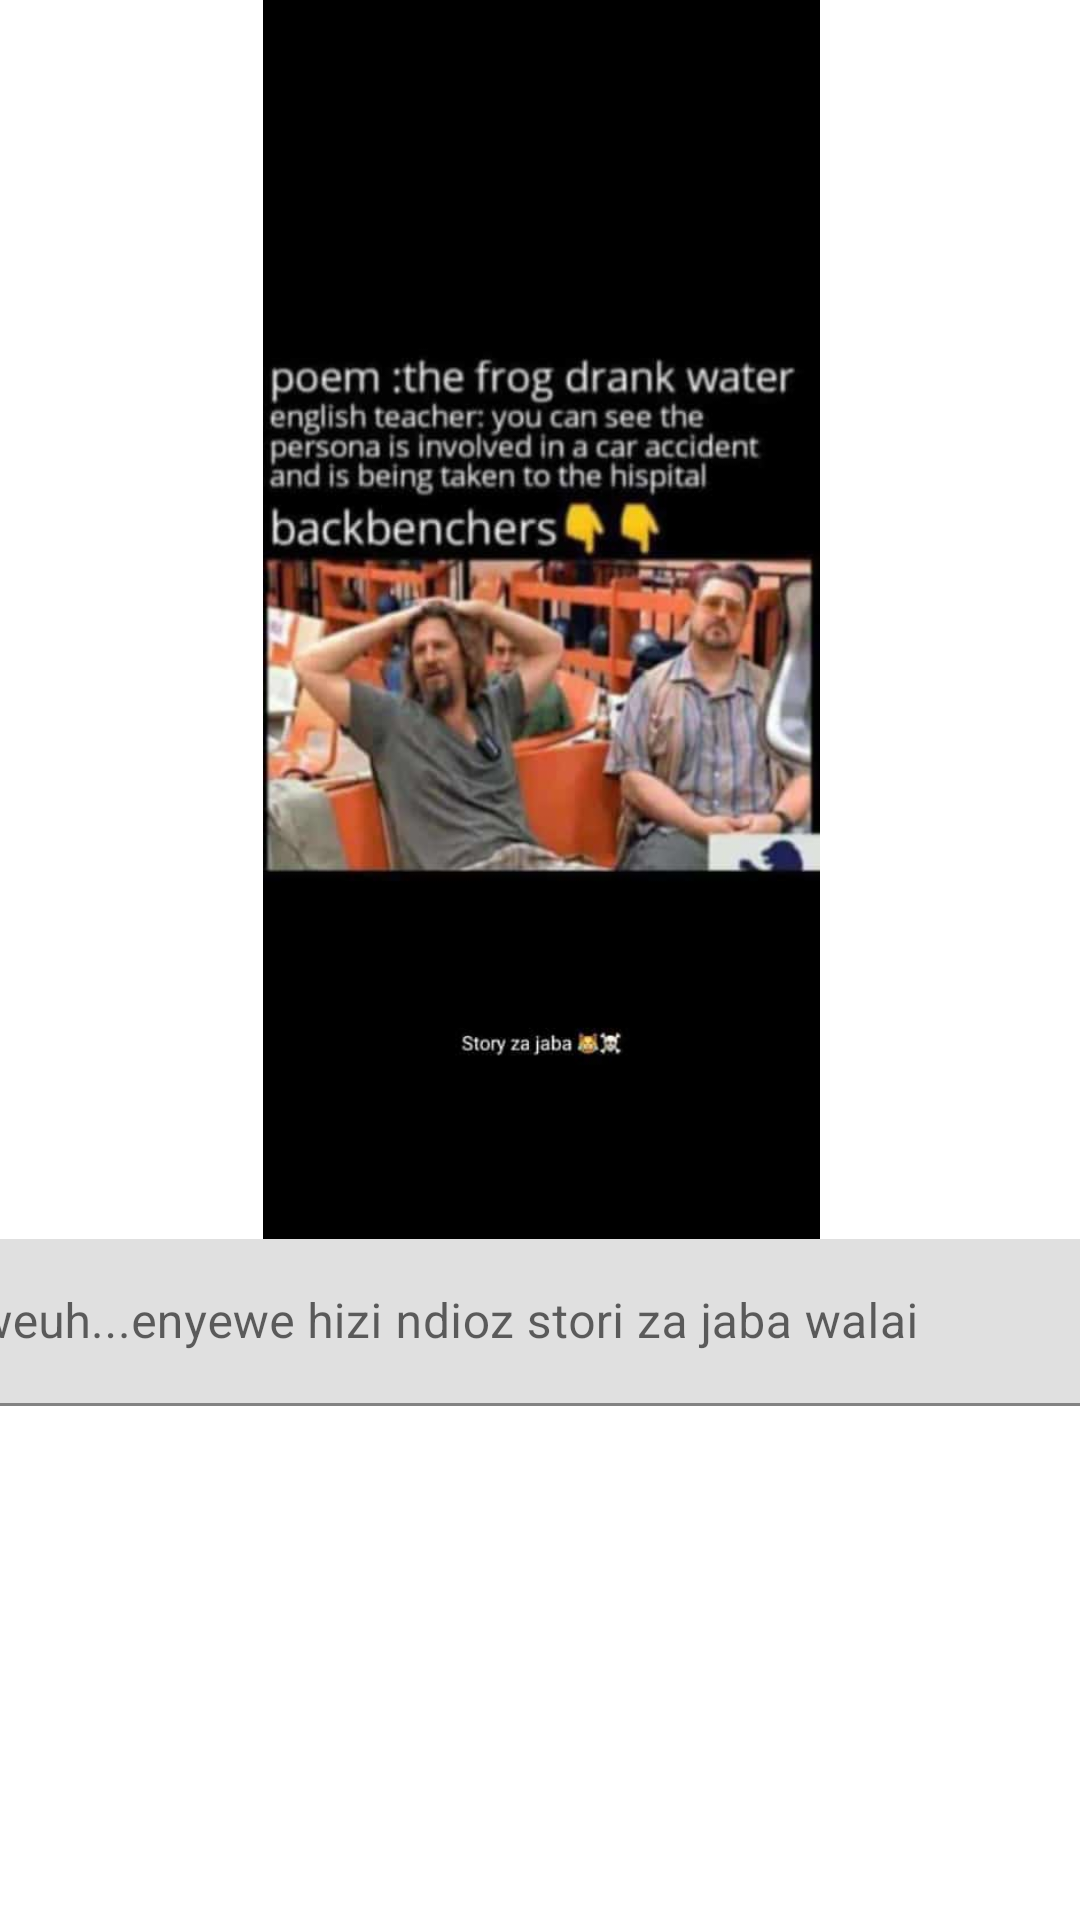

The Android layout XML behind this screen, and the referenced resources:
<!-- AndroidManifest.xml: application theme Theme.MyMemes -->
<!-- res/layout/activity_meme3.xml -->
<?xml version="1.0" encoding="utf-8"?>
<androidx.constraintlayout.widget.ConstraintLayout xmlns:android="http://schemas.android.com/apk/res/android"
    xmlns:app="http://schemas.android.com/apk/res-auto"
    xmlns:tools="http://schemas.android.com/tools"
    android:layout_width="match_parent"
    android:layout_height="match_parent"
    tools:context=".meme3">

    <ImageView
        android:id="@+id/imageView3"
        android:layout_width="395dp"
        android:layout_height="413dp"
        app:layout_constraintEnd_toEndOf="parent"
        app:layout_constraintStart_toStartOf="parent"
        app:layout_constraintTop_toTopOf="parent"
        app:srcCompat="@drawable/img3" />

    <Button
        android:id="@+id/button3"
        android:layout_width="131dp"
        android:layout_height="58dp"
        android:layout_marginStart="156dp"
        android:layout_marginTop="196dp"
        android:layout_marginEnd="124dp"
        android:layout_marginBottom="64dp"
        android:text="Next"
        app:layout_constraintBottom_toBottomOf="parent"
        app:layout_constraintEnd_toEndOf="parent"
        app:layout_constraintStart_toStartOf="parent"
        app:layout_constraintTop_toBottomOf="@+id/imageView3" />

    <com.google.android.material.textfield.TextInputLayout
        android:id="@+id/tilmem3"
        android:layout_width="409dp"
        android:layout_height="wrap_content"
        app:layout_constraintEnd_toEndOf="parent"
        app:layout_constraintStart_toStartOf="parent"
        app:layout_constraintTop_toBottomOf="@+id/imageView3">

        <com.google.android.material.textfield.TextInputEditText
            android:id="@+id/etmeme1"
            android:layout_width="match_parent"
            android:layout_height="wrap_content"
            android:hint="weuh...enyewe hizi ndioz stori za jaba walai" />
    </com.google.android.material.textfield.TextInputLayout>

</androidx.constraintlayout.widget.ConstraintLayout>
<!-- resources referenced by this layout -->
<resources>
  <!-- drawable img3: jpg bitmap (drawable, 26051 bytes) -->
  <style name="Theme.MyMemes" parent="Theme.MaterialComponents.DayNight.DarkActionBar">
          
          <item name="colorPrimary">@color/purple_500</item>
          <item name="colorPrimaryVariant">@color/purple_700</item>
          <item name="colorOnPrimary">@color/white</item>
          
          <item name="colorSecondary">@color/teal_200</item>
          <item name="colorSecondaryVariant">@color/teal_700</item>
          <item name="colorOnSecondary">@color/black</item>
          
          <item name="android:statusBarColor" tools:targetApi="l">?attr/colorPrimaryVariant</item>
          
      </style>
  <!-- not gathered from this repository: default colours our renderer supplied (Android Studio template values) -->
  <color name="purple_500">#FF6200EE</color>
  <color name="purple_700">#FF3700B3</color>
  <color name="teal_200">#FF03DAC5</color>
  <color name="teal_700">#FF018786</color>
  <color name="black">#FF000000</color>
  <color name="white">#FFFFFFFF</color>
</resources>
